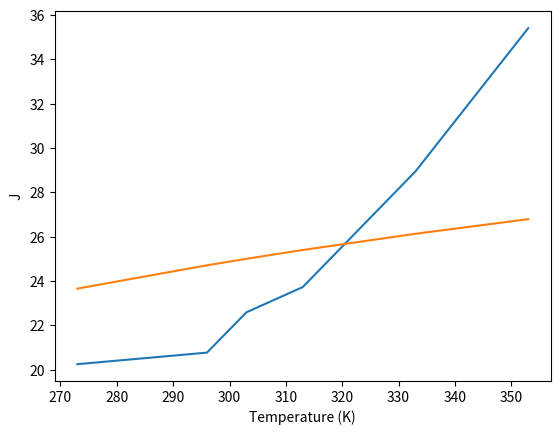

Reproduce this figure in Python.
#!/usr/bin/env python3
# -*- coding: utf-8 -*-
"""
Created on Mon Feb 11 11:40:28 2019

@author: sebastianorbell
"""
import numpy as np
import matplotlib.pyplot as plt
from scipy.optimize import differential_evolution
from scipy.optimize import minimize
from scipy import special

def rate_functions(a_t,b_t,a_s,b_s,j0,temp):
    
    ks = (a_s/np.sqrt(temp))*np.exp(-b_s*b_s/temp)
    kt = (a_t/np.sqrt(temp))*np.exp(-b_t*b_t/temp)
    j = (1.0/(2.0*np.sqrt(np.pi)))*((a_s/np.sqrt(temp))*special.dawsn(b_s/np.sqrt(temp)) - (a_t/np.sqrt(temp))*special.dawsn(b_s/np.sqrt(temp)))
   
    return ks,kt,j

def fitting_extra_terms(a_t,b_t,a_s,b_s,j0):
    #As,Bs,Ea_s,At,Bt,Ea_t = 4.35139585497384, -0.0025394390561893246, 0.5817478850446538, 0.3448085970237264, 2.0712065771758987, 452.2204457675754
    #j0,As,Bs,Ea_s = 21.427407634311734,4.35139585497384, -0.0025394390561893246, 0.5817478850446538
    temperature = [273.0,296.0,303.0,313.0,333.0,353.0]
    ks_exp = [0.15727827765561803,0.1087877337106174,0.09840286449049118,0.08291184648567401,0.059900158766906686,0.04876259390539783]
    kt_exp = [ 4.087967244484629,5.426598033692157,3.7458083865326204,6.460483498447525,5.927317227790041,6.594973593383234]
    J = [20.25,20.77102,22.59,23.73, 28.95,35.41]

    
    ks = np.zeros_like(temperature)
    kt = np.zeros_like(temperature)
    jreac = np.zeros_like(temperature)

    
    for index, temp in enumerate(temperature):
        
       ks[index],kt[index],jreac[index] = rate_functions(a_t,b_t,a_s,b_s,j0,temp)
        
    jcalc = jreac + j0
    
    ks_exp_mean = np.sum(ks_exp)/6.0
    kt_exp_mean = np.sum(kt_exp)/6.0
    j_mean = np.sum(J)/6.0

    val =  (np.sum((jcalc - J)*(jcalc - J))/np.sum((j_mean - J)*(j_mean - J))) + (np.sum((ks-ks_exp)*(ks-ks_exp))/np.sum((ks_exp_mean-ks_exp)*(ks_exp_mean-ks_exp))) + (np.sum((kt-kt_exp)*(kt-kt_exp))/np.sum((kt_exp_mean-kt_exp)*(kt_exp_mean-kt_exp)))

    return val

def fitting_extra_terms_print(a_t,b_t,a_s,b_s,j0):
    #As,Bs,Ea_s,At,Bt,Ea_t = 4.35139585497384, -0.0025394390561893246, 0.5817478850446538, 0.3448085970237264, 2.0712065771758987, 452.2204457675754
    #j0,As,Bs,Ea_s = 21.427407634311734,4.35139585497384, -0.0025394390561893246, 0.5817478850446538
    temperature = [273.0,296.0,303.0,313.0,333.0,353.0]
    ks_exp = [0.15727827765561803,0.1087877337106174,0.09840286449049118,0.08291184648567401,0.059900158766906686,0.04876259390539783]
    kt_exp = [ 4.087967244484629,5.426598033692157,3.7458083865326204,6.460483498447525,5.927317227790041,6.594973593383234]
    J = [20.25,20.77102,22.59,23.73, 28.95,35.41]

    
    ks = np.zeros_like(temperature)
    kt = np.zeros_like(temperature)
    jreac = np.zeros_like(temperature)

    
    for index, temp in enumerate(temperature):
        
       ks[index],kt[index],jreac[index] = rate_functions(a_t,b_t,a_s,b_s,j0,temp)
        
    jcalc = jreac + j0
    

    ks_exp_mean = np.sum(ks_exp)/6.0
    kt_exp_mean = np.sum(kt_exp)/6.0
    j_mean = np.sum(J)/6.0

    val =  (np.sum((jcalc - J)*(jcalc - J))/np.sum((j_mean - J)*(j_mean - J))) + (np.sum((ks-ks_exp)*(ks-ks_exp))/np.sum((ks_exp_mean-ks_exp)*(ks_exp_mean-ks_exp))) + (np.sum((kt-kt_exp)*(kt-kt_exp))/np.sum((kt_exp_mean-kt_exp)*(kt_exp_mean-kt_exp)))

    plt.clf()
    plt.plot(temperature,ks_exp)
    plt.plot(temperature,ks)
    plt.xlabel("Temperature (K)")
    plt.ylabel("Ks")
    plt.show()

    plt.clf()
    plt.plot(temperature,kt_exp)
    plt.plot(temperature,kt)
    plt.xlabel("Temperature (K)")
    plt.ylabel("Kt")
    plt.show()    

    plt.clf()
    plt.plot(temperature,J)
    plt.plot(temperature,jcalc)
    #plt.plot(temperature,jt)
    #plt.plot(temperature,js)
    plt.xlabel("Temperature (K)")
    plt.ylabel("J")
    plt.show()
    
    print('val',val)
    print('-------------------------------------------------------------------')
    print("FN1")
    print('a_t,b_t,a_s,b_s,j0')
    print(a_t,b_t,a_s,b_s,j0)
    
    return val

bnds = [(1.0e0,1.0e4),(1.0e-1,1.0e2),(1.0e-2,1.0e1),(1.0e-2,1.0e1),(1.0e-2,5.0e1)]


res = differential_evolution(lambda x1:fitting_extra_terms(*x1),bounds=bnds)

print('a_t,b_t,a_s,b_s,j0')
for i in range(0,len(res.x)):
    print(res.x[i])
    
fitting_extra_terms_print(res.x[0],res.x[1],res.x[2],res.x[3],res.x[4])
    
